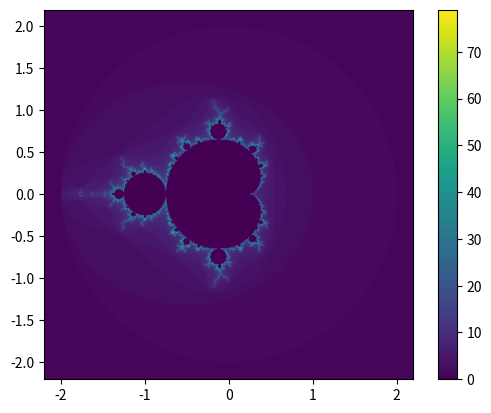

Generate this figure with matplotlib:
import numpy as np
import cmath
import matplotlib.pyplot as plt

def prompt_parts():
  cr = float(input("Real part > ") or -.5)
  ci = float(input("Imag part > ") or .5)

  c = cr + ci * 1j  # Can use complex(cr,ci)

  return c

def escape_steps(c, get_seq=False):

  # TODO more rigorous test of boundedness? Some numbers clearly diverge to inf
  # (any real > 0) yet they will only be picked up after sufficient iters
  iters = 80
  
  #seq = [None for _ in range(iters)]
  #
  #seq[0] = 0
  seq = [0]
  escaped = False
  
  # TODO test out how much increasing iters affects computation time
  for i in range(1, iters):
    #seq[i] = seq[i-1]**2 + c
    seq.append(seq[i-1]**2 + c)
    if cmath.polar(seq[i])[0] > 2:  # Magnitude > 2
      escaped = True
      break

  if get_seq:           # return seq if desired
    return seq
  if escaped:           # return steps taken to escape
    return i
  #return iters + 1      # return something to indicate that z_n did not escape
  return 0              # Did not escape

def plot_seq(seq):
  reals = [x.real for x in seq]
  imags = [x.imag for x in seq]
  
  print(seq)
  
  plt.plot(reals,imags,'o-')
  #plt.axis("scaled")
  plt.gca().set_aspect("equal")
  plt.axis([-3,3,-3,3])
  plt.show()

def plot_set():
  center, radius = (0,0), 2.2
  # minibrot
  #center = (-1.86,0)
  #radius = .003
  #center = (-1.86,0)
  #radius = .003
  xmin, xmax = center[0] - radius, center[0] + radius
  ymin, ymax = center[1] - radius, center[1] + radius
  res = 1001    # Resolution (odd number to include originin, even to omit)
                # Including the origin (and real axis) is meaningful because
                # these numbers are indeed in the Mandelbrot set.
  # Segmentation fault (core dumped) at res=5001, iters=20
  # 2001 runs in <10s, iters=20
  # 3001 runs in 16s, iters=20
  # 4001 runs in >30s, iters=20
  #xin,yin = np.mgrid[-3:3:7j, -3:3:7j]
  x = np.linspace(xmin, xmax, res)
  y = np.linspace(ymin, ymax, res)
  xs, ys = np.meshgrid(x,y,sparse=True)
  #xys = np.meshgrid(x,y,sparse=True)
  vcomplex = np.vectorize(complex)
  cs = vcomplex(xs,ys)
  #cs = lambda a,b: vcomplex(a,b)
  vescape = np.vectorize(escape_steps)
  zs = vescape(cs)
  #plt.contourf(x,y,zs)
  # TODO change ticks on imshow plot
  # TODO set_bad() for masked values (np.nan or -1?)
  plt.imshow(zs, extent=[xmin,xmax,ymin,ymax],\
             interpolation='antialiased')  # default seems to be 'antialiased'
      #extent=[-zs.shape[1]/2., zs.shape[1]/2., -zs.shape[0]/2., zs.shape[0]/2. ])
      # Centers the labels but still represents number of squares.
  plt.axis("scaled")
  plt.colorbar()
  plt.show()
  #zs = np.
  #plt.plot(x,y,'o', color='k')
  #plt.show()

if __name__ == "__main__":
  if 0:
    c = prompt_parts()
    get_seq = True
    seq = escape_steps(c, get_seq=get_seq)
    print(seq)
    if get_seq:
      plot_seq(seq)

  else:
    plot_set()




